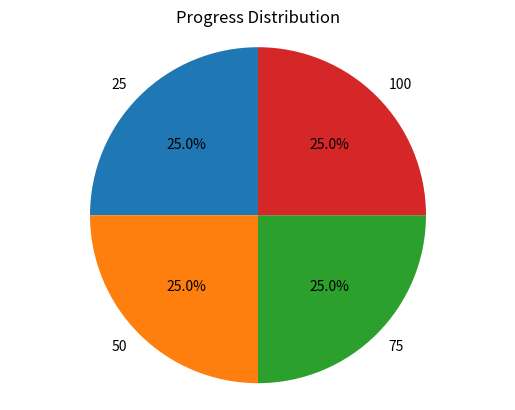

Generate this figure with matplotlib:
import pandas as pd
import matplotlib.pyplot as plt

def process_dataframe_query(df, query):
    """
    Processes a Pandas DataFrame based on a natural language query.

    Args:
        df: A Pandas DataFrame.
        query: A string containing the user's query.

    Returns:
        A Pandas DataFrame, a summary statistic, a Matplotlib figure, or None 
        if the query is not understood.
    """

    query = query.lower()

    if "pie chart of progress" in query:
        # Check if 'Progress (%)' column exists
        if 'Progress (%)' not in df.columns:
            return "Error: 'Progress (%)' column not found in DataFrame."

        progress_counts = df['Progress (%)'].value_counts()
        fig, ax = plt.subplots()
        ax.pie(progress_counts, labels=progress_counts.index, autopct='%1.1f%%', startangle=90)
        ax.axis('equal')  # Equal aspect ratio ensures that pie is drawn as a circle.
        ax.set_title('Progress Distribution')
        return fig

    elif "average progress" in query:
        if 'Progress (%)' not in df.columns:
            return "Error: 'Progress (%)' column not found in DataFrame."
        return df['Progress (%)'].mean()

    elif "filter by status" in query and "status" in query:
        status = query.split("status ")[-1].strip()  #Extract status from query
        #Simple status check, can be improved with regex for complex status queries
        filtered_df = df[df['Status'] == status]
        return filtered_df
    
    elif "show tasks due before" in query:
        try:
          date_str = query.split("before")[-1].strip()
          #Basic date parsing, needs more robust solution for diverse date formats
          due_date = pd.to_datetime(date_str)
          filtered_df = df[pd.to_datetime(df['Due Date']) < due_date]
          return filtered_df
        except (ValueError, KeyError):
          return "Error: Invalid date format or 'Due Date' column not found."


    else:
        return "Query not understood."



# Example usage:
data = {'Task': ['A', 'B', 'C', 'D'],
        'Progress (%)': [25, 50, 75, 100],
        'Status': ['In Progress', 'In Progress', 'Completed', 'Completed'],
        'Due Date': ['2024-03-15', '2024-03-22', '2024-03-10', '2024-03-29']}
df = pd.DataFrame(data)

query1 = "show me the pie chart of progress"
result1 = process_dataframe_query(df, query1)
if isinstance(result1, plt.Figure):
    result1.show()


query2 = "average progress"
result2 = process_dataframe_query(df, query2)
print(f"Average Progress: {result2}")

query3 = "filter by status completed"
result3 = process_dataframe_query(df, query3)
print(f"Tasks with status 'Completed':\n{result3}")

query4 = "show tasks due before 2024-03-18"
result4 = process_dataframe_query(df, query4)
print(f"Tasks due before 2024-03-18:\n{result4}")

query5 = "invalid query"
result5 = process_dataframe_query(df, query5)
print(f"Result for invalid query: {result5}")

